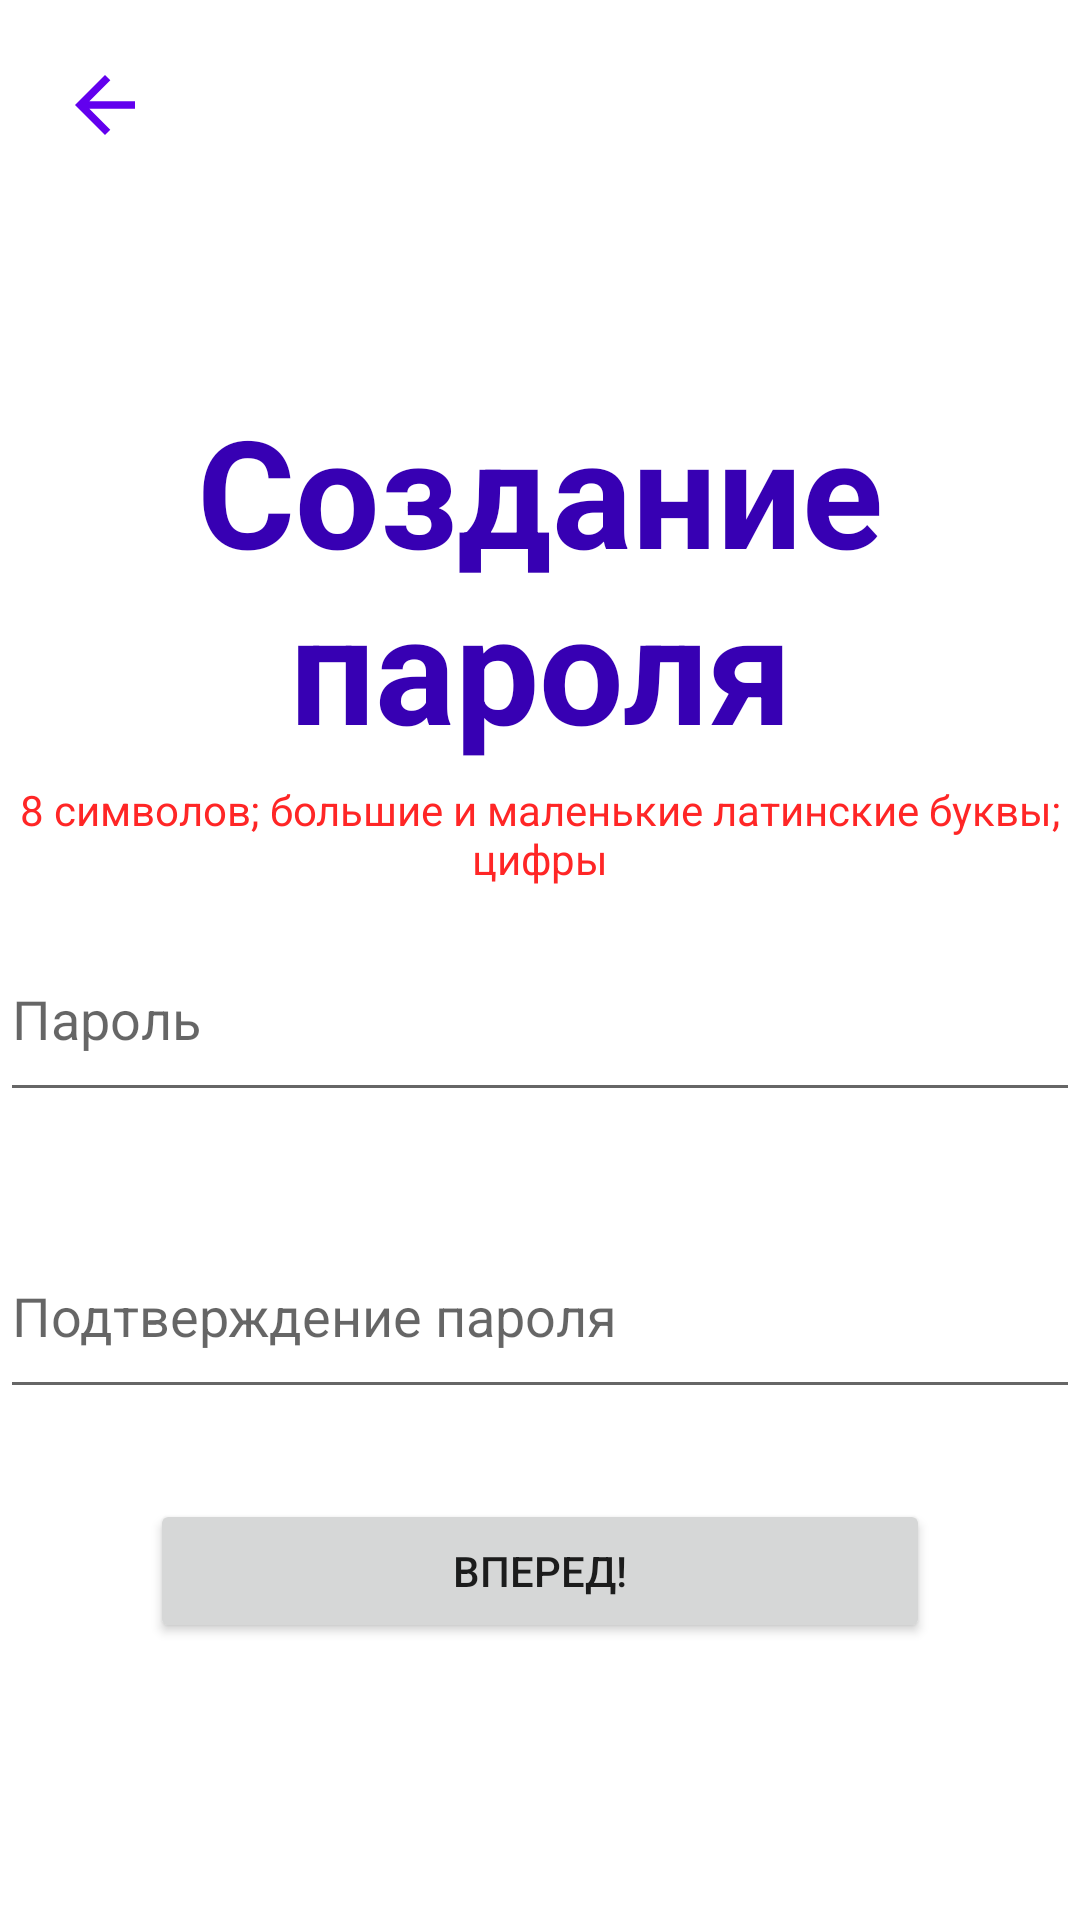

Layout XML and referenced resources for this Android screen:
<!-- AndroidManifest.xml: application theme Theme.VchatMessenger -->
<!-- res/layout/password_creation.xml -->
<?xml version="1.0" encoding="utf-8"?>
<androidx.constraintlayout.widget.ConstraintLayout xmlns:android="http://schemas.android.com/apk/res/android"
    xmlns:app="http://schemas.android.com/apk/res-auto"
    xmlns:tools="http://schemas.android.com/tools"
    android:layout_width="match_parent"
    android:layout_height="match_parent">

    <ImageButton
        android:id="@+id/buttonBack"
        android:layout_width="50dp"
        android:layout_height="50dp"
        android:layout_marginStart="10dp"
        android:layout_marginTop="10dp"
        app:layout_constraintStart_toStartOf="parent"
        app:layout_constraintTop_toTopOf="parent"
        android:background="@android:color/transparent"
        android:src="@drawable/back_purple_500" />

    <TextView
        android:id="@+id/textView"
        android:layout_width="match_parent"
        android:layout_height="wrap_content"
        android:layout_marginTop="70dp"
        android:gravity="center_horizontal"
        android:text="@string/password_name"
        android:textColor="@color/purple_700"
        android:textSize="50sp"
        android:textStyle="bold"
        app:layout_constraintEnd_toEndOf="parent"
        app:layout_constraintStart_toStartOf="parent"
        app:layout_constraintTop_toBottomOf="@+id/buttonBack" />

    <TextView
        android:id="@+id/password_condition_hint"
        android:layout_width="match_parent"
        android:layout_height="wrap_content"
        android:layout_marginTop="5dp"
        android:gravity="center_horizontal"
        android:text="@string/password_condition"
        android:textColor="@color/red"
        app:layout_constraintEnd_toEndOf="parent"
        app:layout_constraintStart_toStartOf="parent"
        app:layout_constraintTop_toBottomOf="@+id/textView" />

    <EditText
        android:id="@+id/password_input"
        android:layout_width="match_parent"
        android:layout_height="65dp"
        android:layout_marginTop="10dp"
        android:ems="10"
        android:hint="@string/password_text_hint"
        android:inputType="textPassword"
        android:text=""
        app:layout_constraintEnd_toEndOf="parent"
        app:layout_constraintStart_toStartOf="parent"
        app:layout_constraintTop_toBottomOf="@+id/password_condition_hint" />

    <TextView
        android:id="@+id/password_confirmation"
        android:layout_width="match_parent"
        android:layout_height="wrap_content"
        android:layout_marginTop="5dp"
        android:gravity="center_horizontal"
        android:textColor="@color/red"
        app:layout_constraintEnd_toEndOf="parent"
        app:layout_constraintHorizontal_bias="0.0"
        app:layout_constraintStart_toStartOf="parent"
        app:layout_constraintTop_toBottomOf="@+id/password_input" />

    <EditText
        android:id="@+id/password_confirmation_input"
        android:layout_width="match_parent"
        android:layout_height="65dp"
        android:layout_marginTop="10dp"
        android:ems="10"
        android:hint="@string/password_confirmation_hint"
        android:inputType="textPassword"
        android:text=""
        app:layout_constraintEnd_toEndOf="parent"
        app:layout_constraintStart_toStartOf="parent"
        app:layout_constraintTop_toBottomOf="@+id/password_confirmation" />

    <Button
        android:id="@+id/buttonNext"
        android:layout_width="match_parent"
        android:layout_height="wrap_content"
        android:layout_marginStart="50dp"
        android:layout_marginTop="30dp"
        android:layout_marginEnd="50dp"
        android:text="@string/forvard_text"
        app:layout_constraintEnd_toEndOf="parent"
        app:layout_constraintStart_toStartOf="parent"
        app:layout_constraintTop_toBottomOf="@+id/password_confirmation_input" />

</androidx.constraintlayout.widget.ConstraintLayout>
<!-- resources referenced by this layout -->
<resources>
  <color name="purple_700">#FF3700B3</color>
  <color name="red">#FF2626</color>
  <!-- drawable back_purple_500 (drawable) -->
  <vector android:autoMirrored="true" android:height="30dp"
      android:tint="@color/purple_500" android:viewportHeight="24"
      android:viewportWidth="24" android:width="30dp" xmlns:android="http://schemas.android.com/apk/res/android">
      <path android:fillColor="@android:color/white" android:pathData="M20,11H7.83l5.59,-5.59L12,4l-8,8 8,8 1.41,-1.41L7.83,13H20v-2z"/>
  </vector>
  <string name="forvard_text">Вперед!</string>
  <string name="password_condition">8 символов; большие и маленькие латинские буквы; цифры</string>
  <string name="password_confirmation_hint">Подтверждение пароля</string>
  <string name="password_name">Создание пароля</string>
  <string name="password_text_hint">Пароль</string>
  <style name="Theme.VchatMessenger" parent="Theme.MaterialComponents.DayNight.NoActionBar">
          
          <item name="colorPrimary">@color/purple_500</item>
          <item name="colorPrimaryVariant">@color/purple_700</item>
          <item name="colorOnPrimary">@color/white</item>
          
          <item name="colorSecondary">@color/teal_200</item>
          <item name="colorSecondaryVariant">@color/teal_700</item>
          <item name="colorOnSecondary">@color/black</item>
          
          <item name="android:statusBarColor">?attr/colorPrimaryVariant</item>
          
      </style>
  <color name="purple_500">#FF6200EE</color>
  <color name="white">#FFFFFFFF</color>
  <color name="teal_200">#FF03DAC5</color>
  <color name="teal_700">#FF018786</color>
  <color name="black">#FF000000</color>
</resources>
